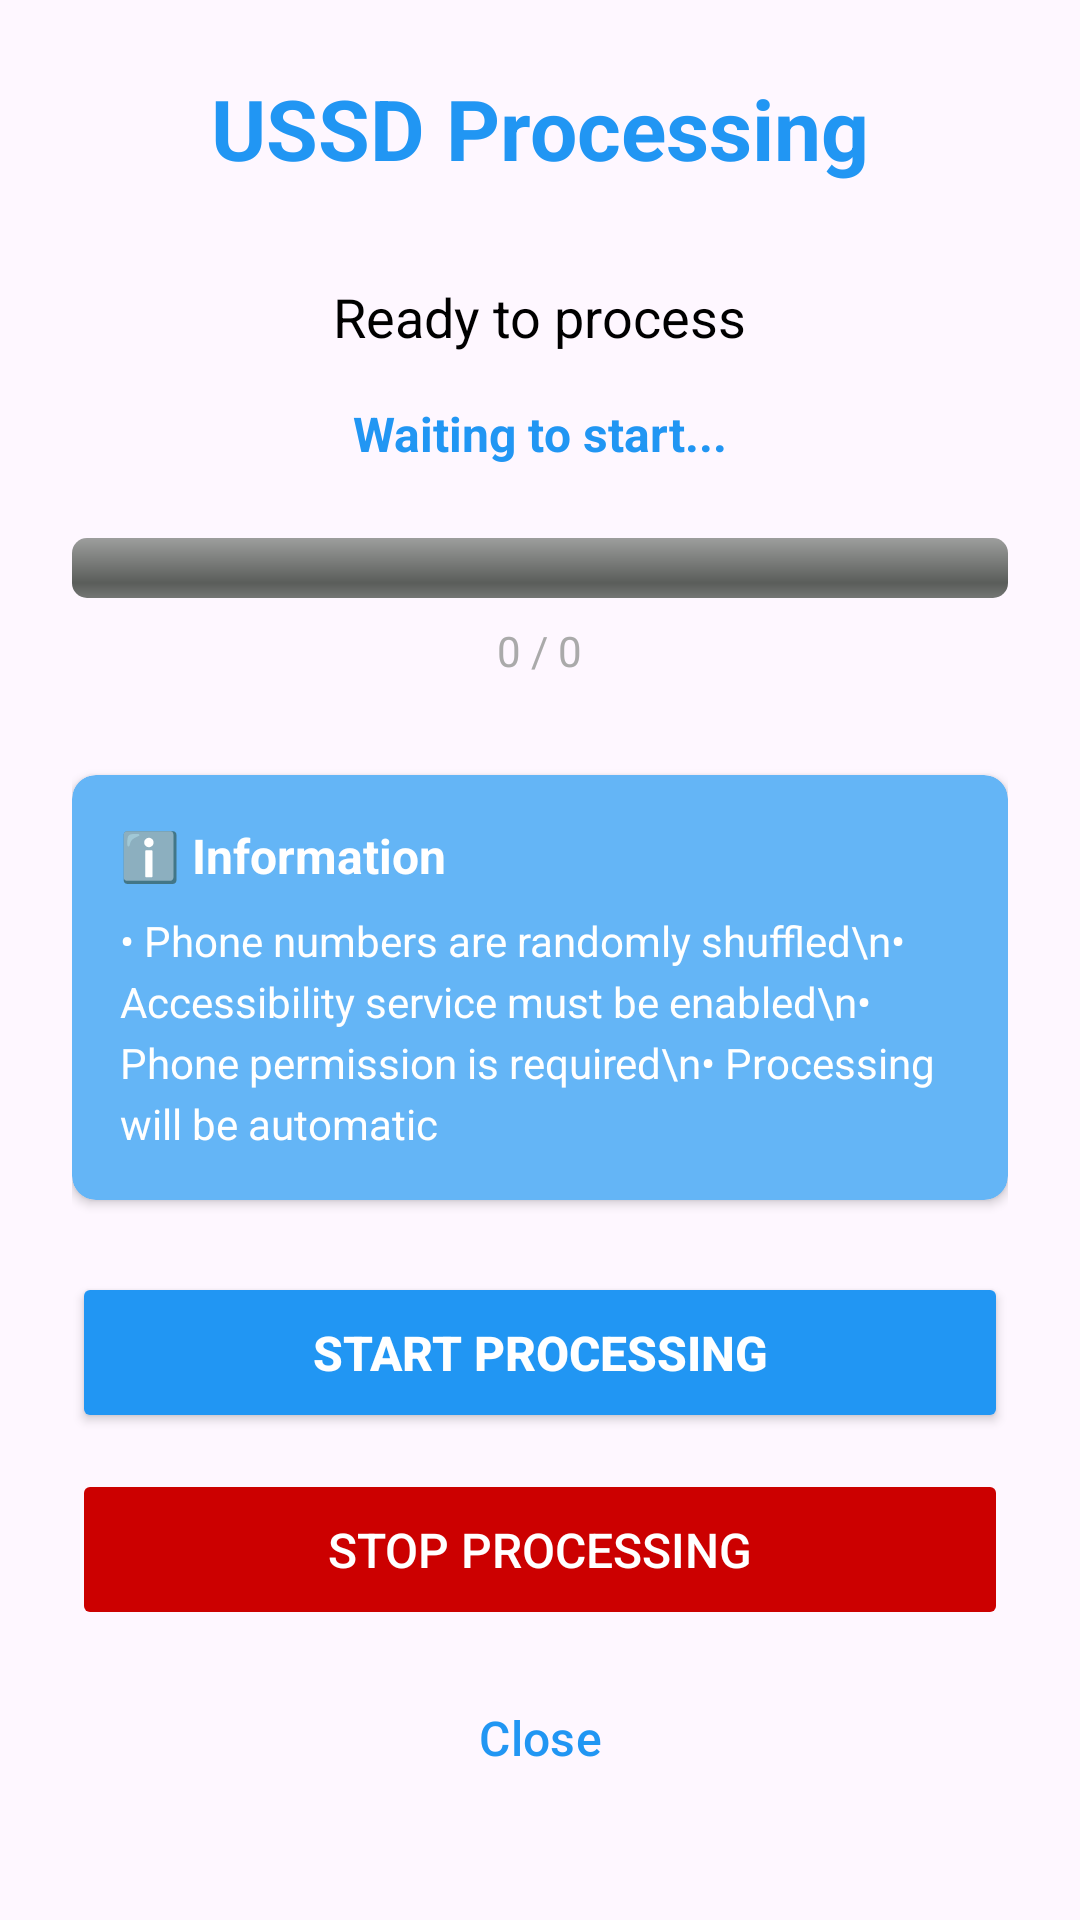

The Android layout XML behind this screen, and the referenced resources:
<!-- AndroidManifest.xml: activity theme Theme.ThacianoApp -->
<!-- res/layout/activity_processing.xml -->
<?xml version="1.0" encoding="utf-8"?>
<ScrollView xmlns:android="http://schemas.android.com/apk/res/android"
    xmlns:app="http://schemas.android.com/apk/res-auto"
    android:layout_width="match_parent"
    android:layout_height="match_parent"
    android:fillViewport="true">

    <LinearLayout
        android:layout_width="match_parent"
        android:layout_height="wrap_content"
        android:orientation="vertical"
        android:padding="24dp"
        android:gravity="center_horizontal">

        <TextView
            android:layout_width="wrap_content"
            android:layout_height="wrap_content"
            android:text="USSD Processing"
            android:textSize="28sp"
            android:textStyle="bold"
            android:textColor="@color/primary"
            android:layout_marginBottom="32dp" />

        
        <TextView
            android:id="@+id/tvStatus"
            android:layout_width="wrap_content"
            android:layout_height="wrap_content"
            android:text="Ready to process"
            android:textSize="18sp"
            android:textColor="@color/black"
            android:layout_marginBottom="16dp" />

        
        <TextView
            android:id="@+id/tvCurrentNumber"
            android:layout_width="wrap_content"
            android:layout_height="wrap_content"
            android:text="Waiting to start..."
            android:textSize="16sp"
            android:textColor="@color/primary"
            android:textStyle="bold"
            android:layout_marginBottom="24dp" />

        
        <ProgressBar
            android:id="@+id/progressBar"
            style="@android:style/Widget.ProgressBar.Horizontal"
            android:layout_width="match_parent"
            android:layout_height="wrap_content"
            android:layout_marginBottom="8dp"
            android:progressTint="@color/primary" />

        
        <TextView
            android:id="@+id/tvProgress"
            android:layout_width="wrap_content"
            android:layout_height="wrap_content"
            android:text="0 / 0"
            android:textSize="14sp"
            android:textColor="@android:color/darker_gray"
            android:layout_marginBottom="32dp" />

        
        <androidx.cardview.widget.CardView
            android:layout_width="match_parent"
            android:layout_height="wrap_content"
            android:layout_marginBottom="24dp"
            app:cardCornerRadius="8dp"
            app:cardElevation="2dp"
            app:cardBackgroundColor="@color/blue_light">

            <LinearLayout
                android:layout_width="match_parent"
                android:layout_height="wrap_content"
                android:orientation="vertical"
                android:padding="16dp">

                <TextView
                    android:layout_width="wrap_content"
                    android:layout_height="wrap_content"
                    android:text="ℹ️ Information"
                    android:textSize="16sp"
                    android:textStyle="bold"
                    android:textColor="@color/white"
                    android:layout_marginBottom="8dp" />

                <TextView
                    android:layout_width="wrap_content"
                    android:layout_height="wrap_content"
                    android:text="• Phone numbers are randomly shuffled\n• Accessibility service must be enabled\n• Phone permission is required\n• Processing will be automatic"
                    android:textSize="14sp"
                    android:textColor="@color/white"
                    android:lineSpacingExtra="4dp" />

            </LinearLayout>
        </androidx.cardview.widget.CardView>

        
        <Button
            android:id="@+id/btnStart"
            android:layout_width="match_parent"
            android:layout_height="wrap_content"
            android:text="Start Processing"
            android:textColor="@android:color/white"
            android:backgroundTint="@color/primary"
            android:textSize="16sp"
            android:textStyle="bold"
            android:layout_marginBottom="12dp"
            android:padding="16dp" />

        
        <Button
            android:id="@+id/btnStop"
            android:layout_width="match_parent"
            android:layout_height="wrap_content"
            android:text="Stop Processing"
            android:textColor="@android:color/white"
            android:backgroundTint="@android:color/holo_red_dark"
            android:textSize="16sp"
            android:layout_marginBottom="12dp"
            android:padding="16dp"
            android:enabled="false" />

        
        <Button
            android:id="@+id/btnClose"
            android:layout_width="match_parent"
            android:layout_height="wrap_content"
            android:text="Close"
            android:textColor="@color/primary"
            android:backgroundTint="@android:color/transparent"
            android:textSize="16sp"
            style="@style/Widget.Material3.Button.OutlinedButton" />

    </LinearLayout>
</ScrollView>
<!-- resources referenced by this layout -->
<resources>
  <color name="black">#FF000000</color>
  <color name="blue_light">#64B5F6</color>
  <color name="primary">#2196F3</color>
  <color name="white">#FFFFFFFF</color>
  <style name="Theme.ThacianoApp" parent="Base.Theme.ThacianoApp" />
  <style name="Base.Theme.ThacianoApp" parent="Theme.Material3.DayNight.NoActionBar">
          
          
      </style>
</resources>
